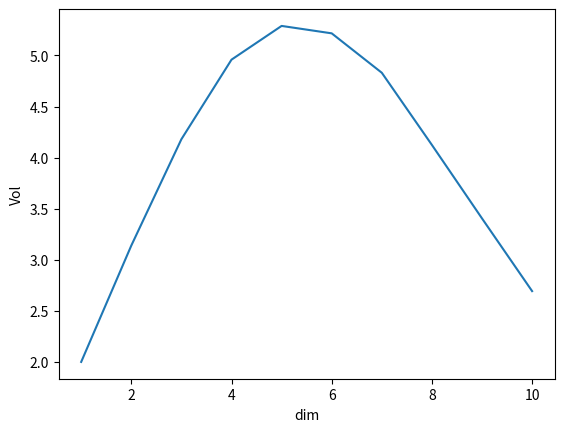

Generate this figure with matplotlib:
import matplotlib.pyplot as plt
import numpy as np

rng = np.random.default_rng()

npoints = 100000

def getVol(ndim, npoints):
    accepted = 0

    for i in range(npoints):
        rnd = rng.uniform(size=ndim)
        accepted += 1*(np.sum(rnd*rnd) < 1)
    
    return pow(2, ndim)*accepted/npoints

Vol = []
for ndim in range(1,11):
    Vol.append(getVol(ndim, npoints))

plt.plot(range(1,11), Vol)
plt.xlabel("dim")
plt.ylabel("Vol")
plt.savefig("sphr.png")